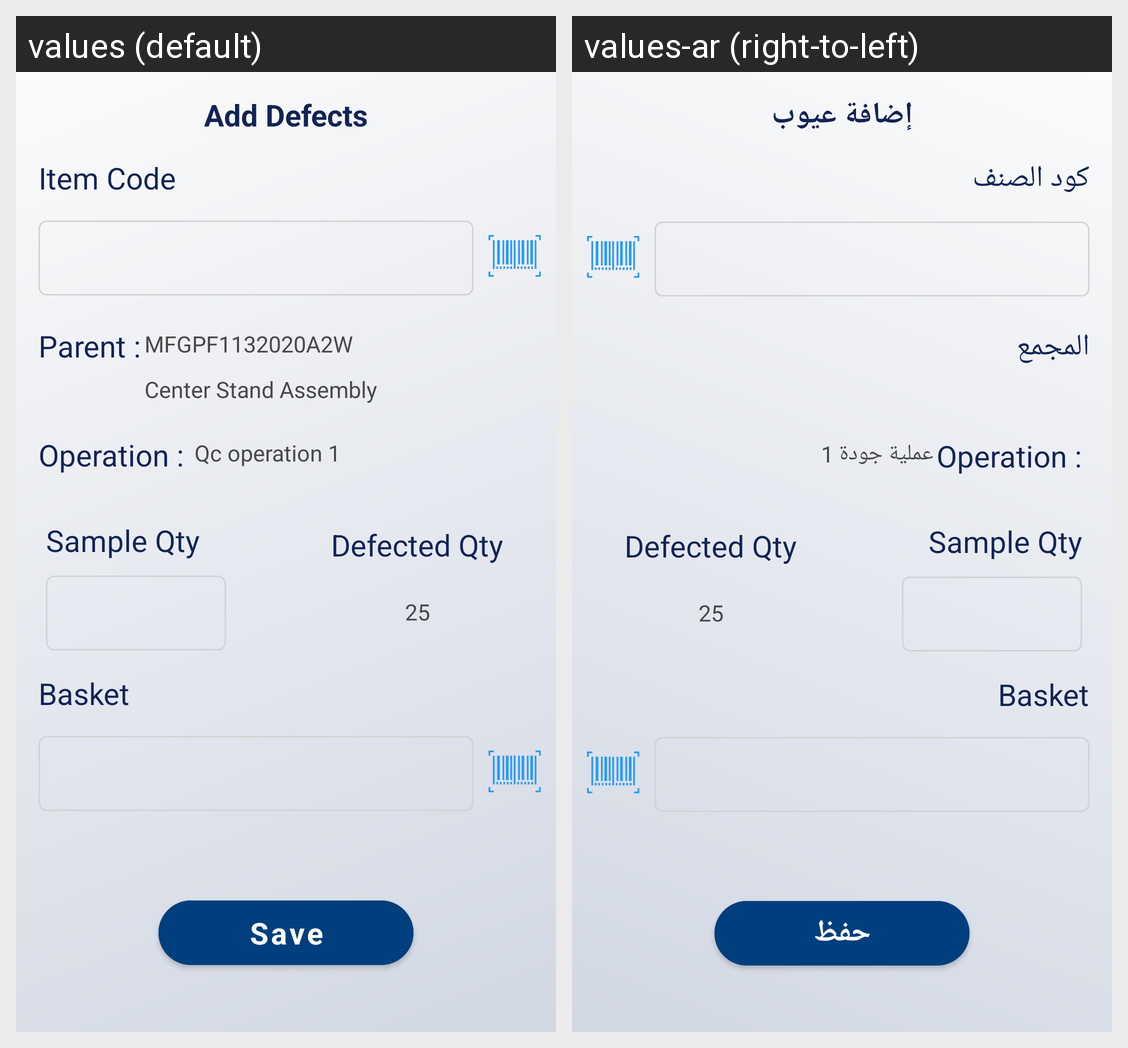

For this localized Android screen grid, give each drawn string resource with its value in every locale shown.
Android screen res/layout/fragment_adddefectpaint.xml rendered under 2 locales, left to right: values (default), values-ar (right-to-left). Device: Nexus 5 (rendered at 1080×1920; each locale shown at half size, 540×960, under a caption strip naming it); theme MainTheme.
Strings drawn on this screen, with the default value and each locale's value (text and hints the layout hard-codes, and strings that could not be matched under every locale, appear in the picture but are not listed):

add_defects
  values: Add Defects
  values-ar: إضافة عيوب

item_code
  values: Item Code
  values-ar: كود الصنف

parent
  values: Parent :
  values-ar: المجمع

qc_operation_1
  values: Qc operation 1
  values-ar: عملية جودة 1

save
  values: Save
  values-ar: حفظ
